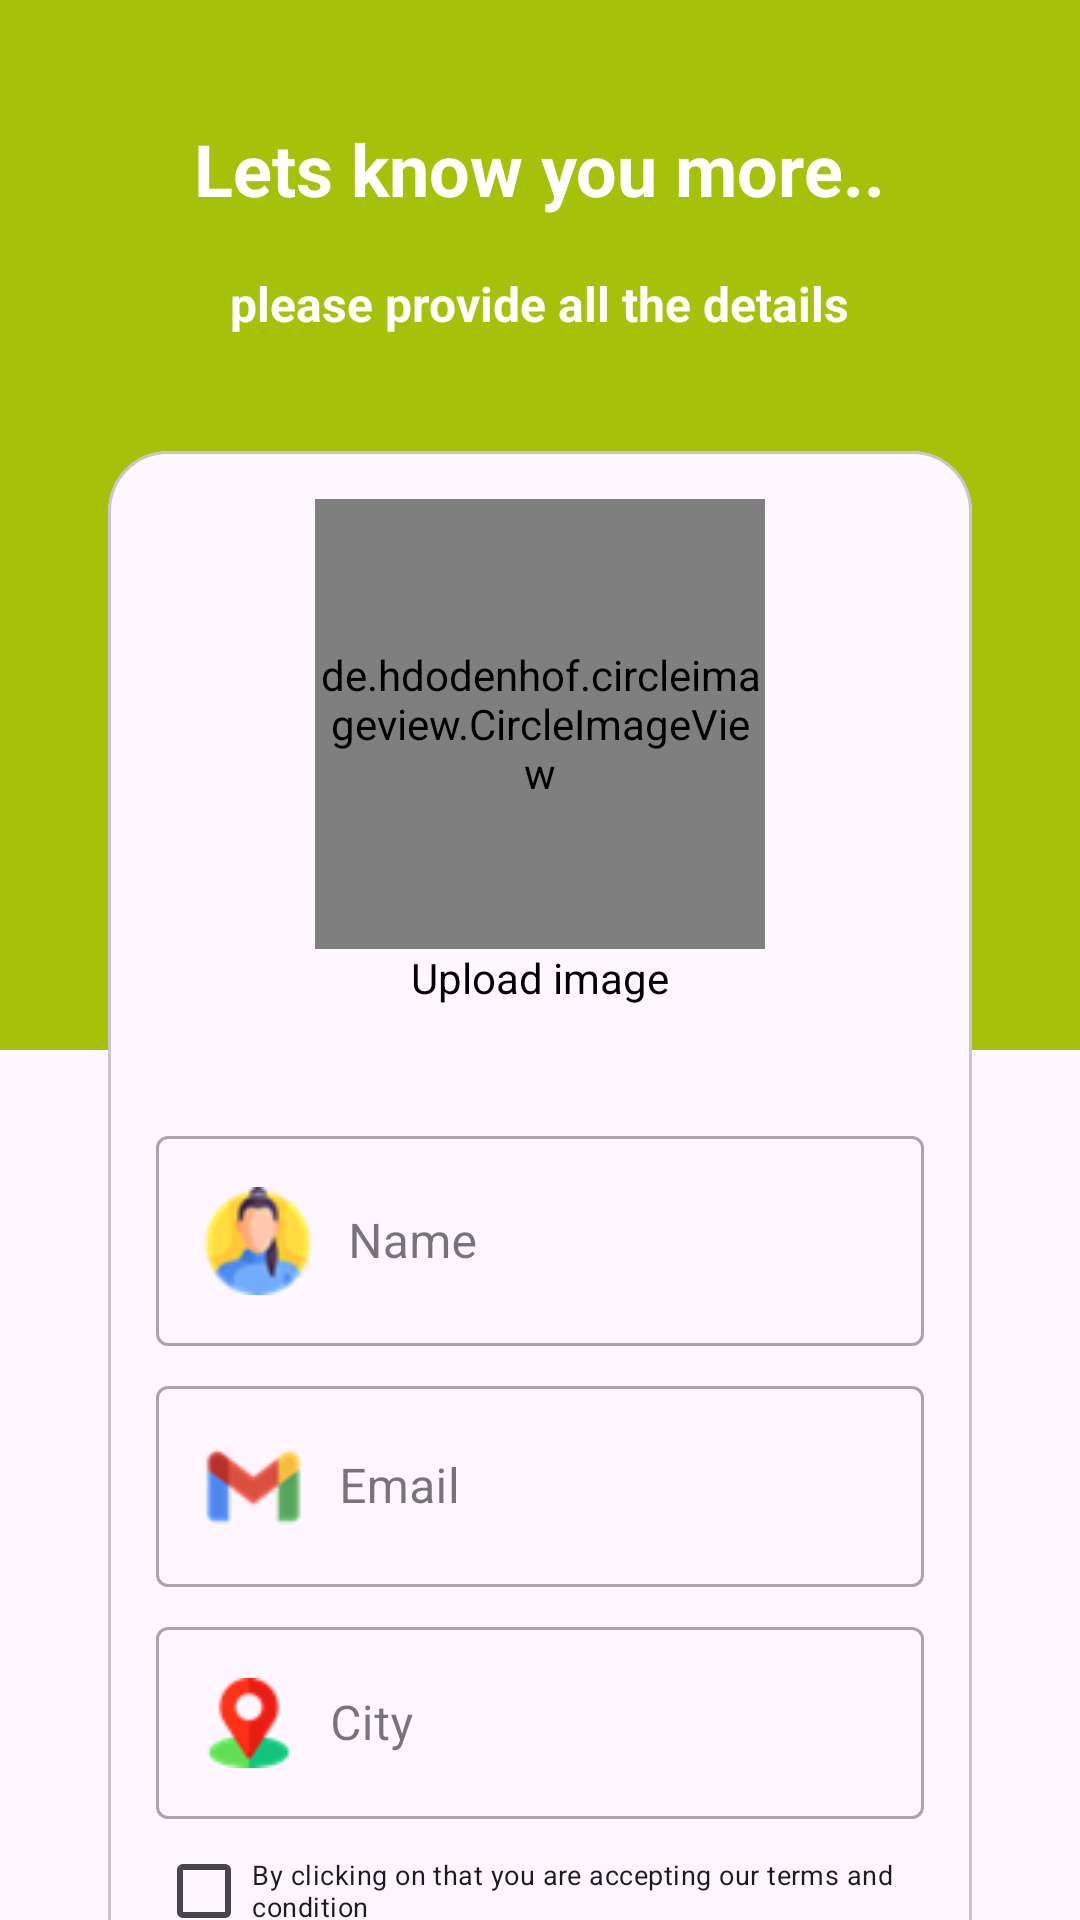

Layout XML and referenced resources for this Android screen:
<!-- AndroidManifest.xml: application theme Theme.SuShi_DatingApp -->
<!-- res/layout/activity_registration.xml -->
<?xml version="1.0" encoding="utf-8"?>
<androidx.core.widget.NestedScrollView xmlns:android="http://schemas.android.com/apk/res/android"
    xmlns:app="http://schemas.android.com/apk/res-auto"
    xmlns:tools="http://schemas.android.com/tools"
    android:id="@+id/main"
    android:layout_width="match_parent"
    android:layout_height="match_parent"
    tools:context=".auth.RegistrationActivity">

    <LinearLayout
        android:layout_width="match_parent"
        android:layout_height="match_parent"
        android:orientation="vertical">

        <LinearLayout
            android:layout_width="match_parent"
            android:layout_height="350dp"
            android:background="@color/green"
            android:orientation="vertical">

            <TextView
                android:layout_width="wrap_content"
                android:layout_height="wrap_content"
                android:layout_gravity="center_horizontal"
                android:layout_marginTop="40dp"
                android:text="@string/lets_know_you_more"
                android:textColor="@color/white"
                android:textSize="24sp"
                android:textStyle="bold" />

            <TextView
                android:layout_width="wrap_content"
                android:layout_height="wrap_content"
                android:layout_gravity="center_horizontal"
                android:layout_marginTop="18dp"
                android:text="@string/please_provide_all_the_details1"
                android:textColor="@color/white"
                android:textSize="16sp"
                android:textStyle="bold" />
        </LinearLayout>

        <com.google.android.material.card.MaterialCardView
            android:id="@+id/numberLayout"
            android:layout_width="match_parent"
            android:layout_height="wrap_content"
            android:layout_marginHorizontal="36dp"
            android:layout_marginTop="-200dp"
            android:elevation="7dp"
            app:cardCornerRadius="20dp"
            android:layout_marginBottom="12dp"
            app:layout_constraintTop_toBottomOf="@+id/imageView3">

            <LinearLayout
                android:layout_width="match_parent"
                android:layout_height="wrap_content"
                android:layout_margin="16dp"
                android:orientation="vertical">

                <de.hdodenhof.circleimageview.CircleImageView
                    android:id="@+id/userImage"
                    android:layout_width="150dp"
                    android:layout_height="150dp"
                    android:layout_gravity="center_horizontal"
                    android:src="@drawable/demo1"/>

                <TextView
                    android:layout_width="wrap_content"
                    android:layout_height="wrap_content"
                    android:layout_gravity="center_horizontal"
                    android:layout_marginBottom="30dp"
                    android:text="Upload image"
                    android:textColor="@color/black" />


                <com.google.android.material.textfield.TextInputLayout
                    style="@style/Widget.MaterialComponents.TextInputLayout.OutlinedBox"
                    android:layout_width="match_parent"
                    android:layout_height="match_parent"
                    android:layout_marginTop="8dp">

                    <com.google.android.material.textfield.TextInputEditText
                        android:id="@+id/userName"
                        android:layout_width="match_parent"
                        android:layout_height="wrap_content"
                        android:drawableLeft="@drawable/person"
                        android:drawablePadding="12dp"
                        android:hint="Name"
                        android:inputType="text" />


                </com.google.android.material.textfield.TextInputLayout>

                <com.google.android.material.textfield.TextInputLayout
                    style="@style/Widget.MaterialComponents.TextInputLayout.OutlinedBox"
                    android:layout_width="match_parent"
                    android:layout_height="match_parent"
                    android:layout_marginTop="8dp">

                    <com.google.android.material.textfield.TextInputEditText
                        android:id="@+id/userEmail"
                        android:layout_width="match_parent"
                        android:layout_height="wrap_content"
                        android:drawableLeft="@drawable/email"
                        android:drawablePadding="12dp"
                        android:hint="Email"
                        android:inputType="textEmailAddress" />


                </com.google.android.material.textfield.TextInputLayout>

                <com.google.android.material.textfield.TextInputLayout
                    style="@style/Widget.MaterialComponents.TextInputLayout.OutlinedBox"
                    android:layout_width="match_parent"
                    android:layout_height="match_parent"
                    android:layout_marginTop="8dp">

                    <com.google.android.material.textfield.TextInputEditText
                        android:id="@+id/userLocation"
                        android:layout_width="match_parent"
                        android:layout_height="wrap_content"
                        android:drawableLeft="@drawable/location"
                        android:drawablePadding="12dp"
                        android:hint="City"
                        android:inputType="text" />


                </com.google.android.material.textfield.TextInputLayout>

                <CheckBox
                    android:id="@+id/termsCondition"
                    android:layout_width="match_parent"
                    android:layout_height="wrap_content"
                    android:text="@string/by_clicking_on_that_you_are_accepting_our_terms_and_condition"
                    android:textSize="9sp" />

                <TextView
                    android:background="@drawable/btn_bg"
                    android:gravity="center"
                    android:id="@+id/saveData"
                    android:layout_width="match_parent"
                    android:layout_height="50dp"
                    android:layout_gravity="center"
                    android:layout_marginTop="18dp"
                    android:layout_marginBottom="20dp"
                    android:text="Continue"
                    android:textColor="@color/white"
                    android:textStyle="bold" />
            </LinearLayout>


        </com.google.android.material.card.MaterialCardView>


    </LinearLayout>

</androidx.core.widget.NestedScrollView>
<!-- resources referenced by this layout -->
<resources>
  <color name="black">#FF000000</color>
  <color name="green">#A6C10A</color>
  <color name="white">#FFFFFFFF</color>
  <!-- drawable btn_bg (drawable) -->
  <?xml version="1.0" encoding="utf-8"?>
  <shape xmlns:android="http://schemas.android.com/apk/res/android"
      android:shape="rectangle">
      <solid
          android:color="@color/green" />
      <corners
          android:radius="40dp"/>
  </shape>
  <!-- drawable demo1: png bitmap (drawable, 158420 bytes) -->
  <!-- drawable email: png bitmap (drawable, 1695 bytes) -->
  <!-- drawable location: png bitmap (drawable, 1825 bytes) -->
  <!-- drawable person: png bitmap (drawable, 2977 bytes) -->
  <string name="by_clicking_on_that_you_are_accepting_our_terms_and_condition">By clicking on that you are accepting our terms and condition</string>
  <string name="lets_know_you_more">Lets know you more..</string>
  <string name="please_provide_all_the_details1">please provide all the details</string>
  <style name="Theme.SuShi_DatingApp" parent="Base.Theme.SuShi_DatingApp" />
  <style name="Base.Theme.SuShi_DatingApp" parent="Theme.Material3.DayNight.NoActionBar">
          
          
      </style>
</resources>
